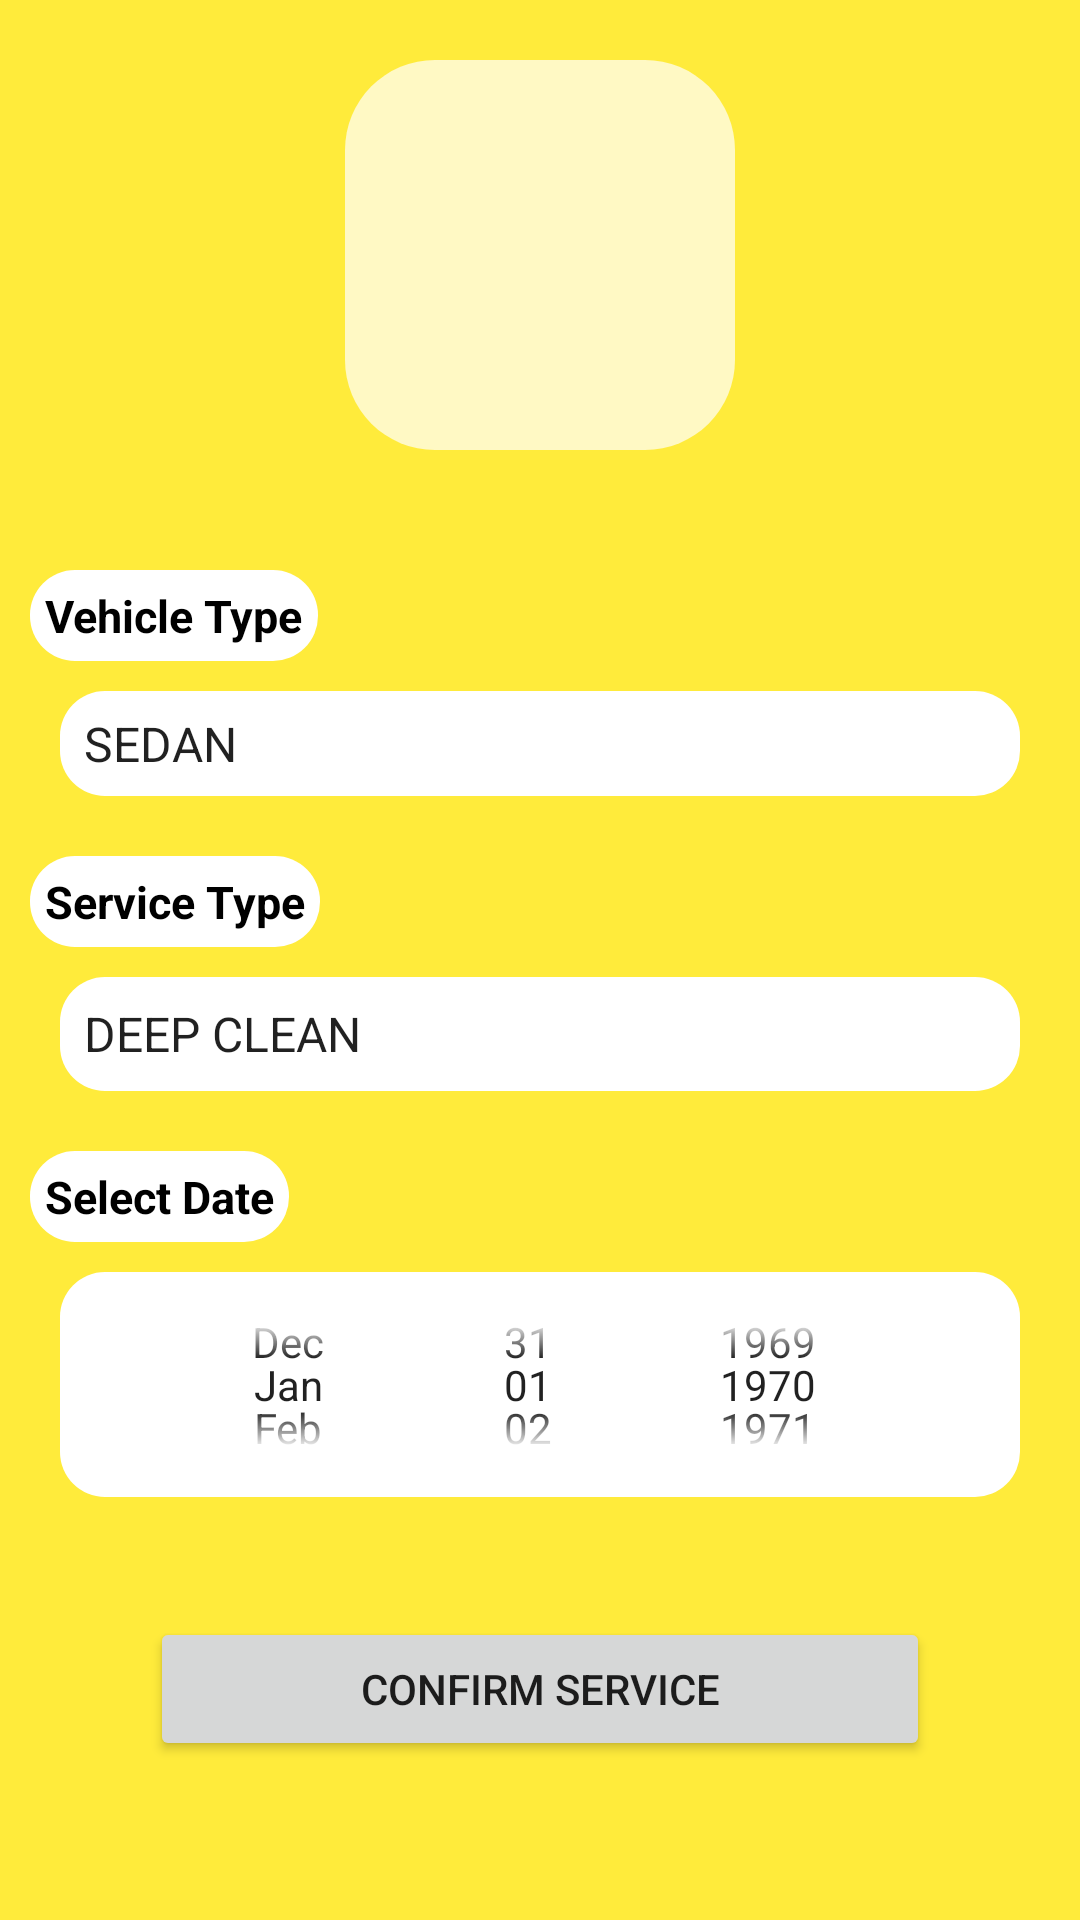

Reconstruct the res/layout file that produces this screen, plus the resources it refers to.
<!-- AndroidManifest.xml: application theme Theme.FinalProjectEWashApp -->
<!-- res/layout/fragment_user_select.xml -->
<?xml version="1.0" encoding="utf-8"?>
<RelativeLayout xmlns:android="http://schemas.android.com/apk/res/android"
    xmlns:tools="http://schemas.android.com/tools"
    android:background="@color/yello_500"
    android:layout_width="match_parent"
    android:layout_height="match_parent"
    tools:context=".UserSelectServiceFragment">


    <ImageView
        android:id="@+id/imageViewUserSelect"
        android:layout_width="130dp"
        android:layout_height="130dp"
        android:layout_centerHorizontal="true"
        android:layout_marginTop="20dp"
        android:background="@drawable/button_theme"
        android:padding="20dp"
        android:src="@drawable/suv" />

    <TextView
        android:id="@+id/textViewVehicle"
        android:layout_width="wrap_content"
        android:layout_height="wrap_content"
        android:layout_below="@id/imageViewUserSelect"
        android:layout_marginLeft="10dp"
        android:layout_marginTop="40dp"
        android:layout_marginBottom="10dp"
        android:background="@drawable/spinner_theme"
        android:padding="5dp"
        android:text="Vehicle Type"
        android:textColor="@color/black"
        android:textSize="15sp"
        android:textStyle="bold" />

    <Spinner
        android:id="@+id/spinnerVehicle"
        android:layout_width="match_parent"
        android:layout_height="35dp"
        android:layout_below="@id/textViewVehicle"
        android:layout_marginHorizontal="20dp"
        android:layout_marginLeft="10dp"
        android:layout_marginBottom="10dp"
        android:background="@drawable/spinner_theme"
        android:entries="@array/vehicle_type" />

    <TextView
        android:id="@+id/textViewService"
        android:layout_width="wrap_content"
        android:layout_height="wrap_content"
        android:layout_below="@id/spinnerVehicle"
        android:layout_marginLeft="10dp"
        android:layout_marginTop="10dp"
        android:layout_marginBottom="10dp"
        android:background="@drawable/spinner_theme"
        android:padding="5dp"
        android:text="Service Type"
        android:textColor="@color/black"
        android:textSize="15sp"
        android:textStyle="bold" />


    <Spinner
        android:id="@+id/spinnerService"
        android:layout_width="match_parent"
        android:layout_marginHorizontal="20dp"

        android:layout_height="38dp"
        android:layout_below="@id/textViewService"
        android:layout_marginLeft="10dp"
        android:layout_marginBottom="10dp"
        android:background="@drawable/spinner_theme"
        android:entries="@array/service_type" />

    <TextView
        android:id="@+id/textViewDate"
        android:layout_width="wrap_content"
        android:layout_height="wrap_content"
        android:layout_below="@id/spinnerService"
        android:layout_marginLeft="10dp"
        android:layout_marginTop="10dp"
        android:layout_marginBottom="10dp"
        android:background="@drawable/spinner_theme"
        android:padding="5dp"
        android:text="Select Date"
        android:textColor="@color/black"
        android:textSize="15sp"
        android:textStyle="bold"

        />

    <DatePicker
        android:id="@+id/editTextDate"
        android:layout_width="match_parent"
        android:layout_height="75dp"
        android:layout_below="@id/textViewDate"
        android:layout_marginHorizontal="20dp"
        android:layout_marginLeft="10dp"
        android:layout_marginBottom="10dp"

        android:background="@drawable/spinner_theme"
        android:calendarViewShown="false"
        android:datePickerMode="spinner" />

    <Button
        android:id="@+id/btnSelectService"
        android:layout_width="match_parent"
        android:layout_height="wrap_content"
        android:layout_below="@id/editTextDate"
        android:layout_marginHorizontal="50dp"
        android:layout_marginTop="30dp"

        android:text="Confirm Service" />



</RelativeLayout>
<!-- resources referenced by this layout -->
<resources>
  <string-array name="service_type">
          <item>DEEP CLEAN</item>
          <item>DRY CLEAN</item>
          <item>OUTER SHOWER</item>
      </string-array>
  <string-array name="vehicle_type">
          <item>SEDAN</item>
          <item>SUV</item>
          <item>Hatch Back</item>
      </string-array>
  <color name="black">#FF000000</color>
  <color name="yello_500">#FFEB3B</color>
  <!-- drawable button_theme (drawable) -->
  <?xml version="1.0" encoding="utf-8"?>
  <shape xmlns:android="http://schemas.android.com/apk/res/android">
      <solid android:color="#FFF9C4"/>
      <corners android:radius="30dp"></corners>
  </shape>
  <!-- drawable spinner_theme (drawable) -->
  <?xml version="1.0" encoding="utf-8"?>
  <shape xmlns:android="http://schemas.android.com/apk/res/android">
  
      <solid android:color= "@android:color/white"/>
      <corners android:radius="15dp"/>
  </shape>
  <style name="Theme.FinalProjectEWashApp" parent="Theme.MaterialComponents.DayNight.DarkActionBar">
          
          <item name="colorPrimary">@color/purple_500</item>
          <item name="colorPrimaryVariant">@color/purple_700</item>
          <item name="colorOnPrimary">@color/white</item>
          
          <item name="colorSecondary">@color/teal_200</item>
          <item name="colorSecondaryVariant">@color/teal_700</item>
          <item name="colorOnSecondary">@color/black</item>
          
          <item name="android:statusBarColor" tools:targetApi="l">?attr/colorPrimaryVariant</item>
          
      </style>
  <color name="purple_500">#FF6200EE</color>
  <color name="purple_700">#FF3700B3</color>
  <color name="white">#FFFFFFFF</color>
  <color name="teal_200">#FF03DAC5</color>
  <color name="teal_700">#FF018786</color>
</resources>
